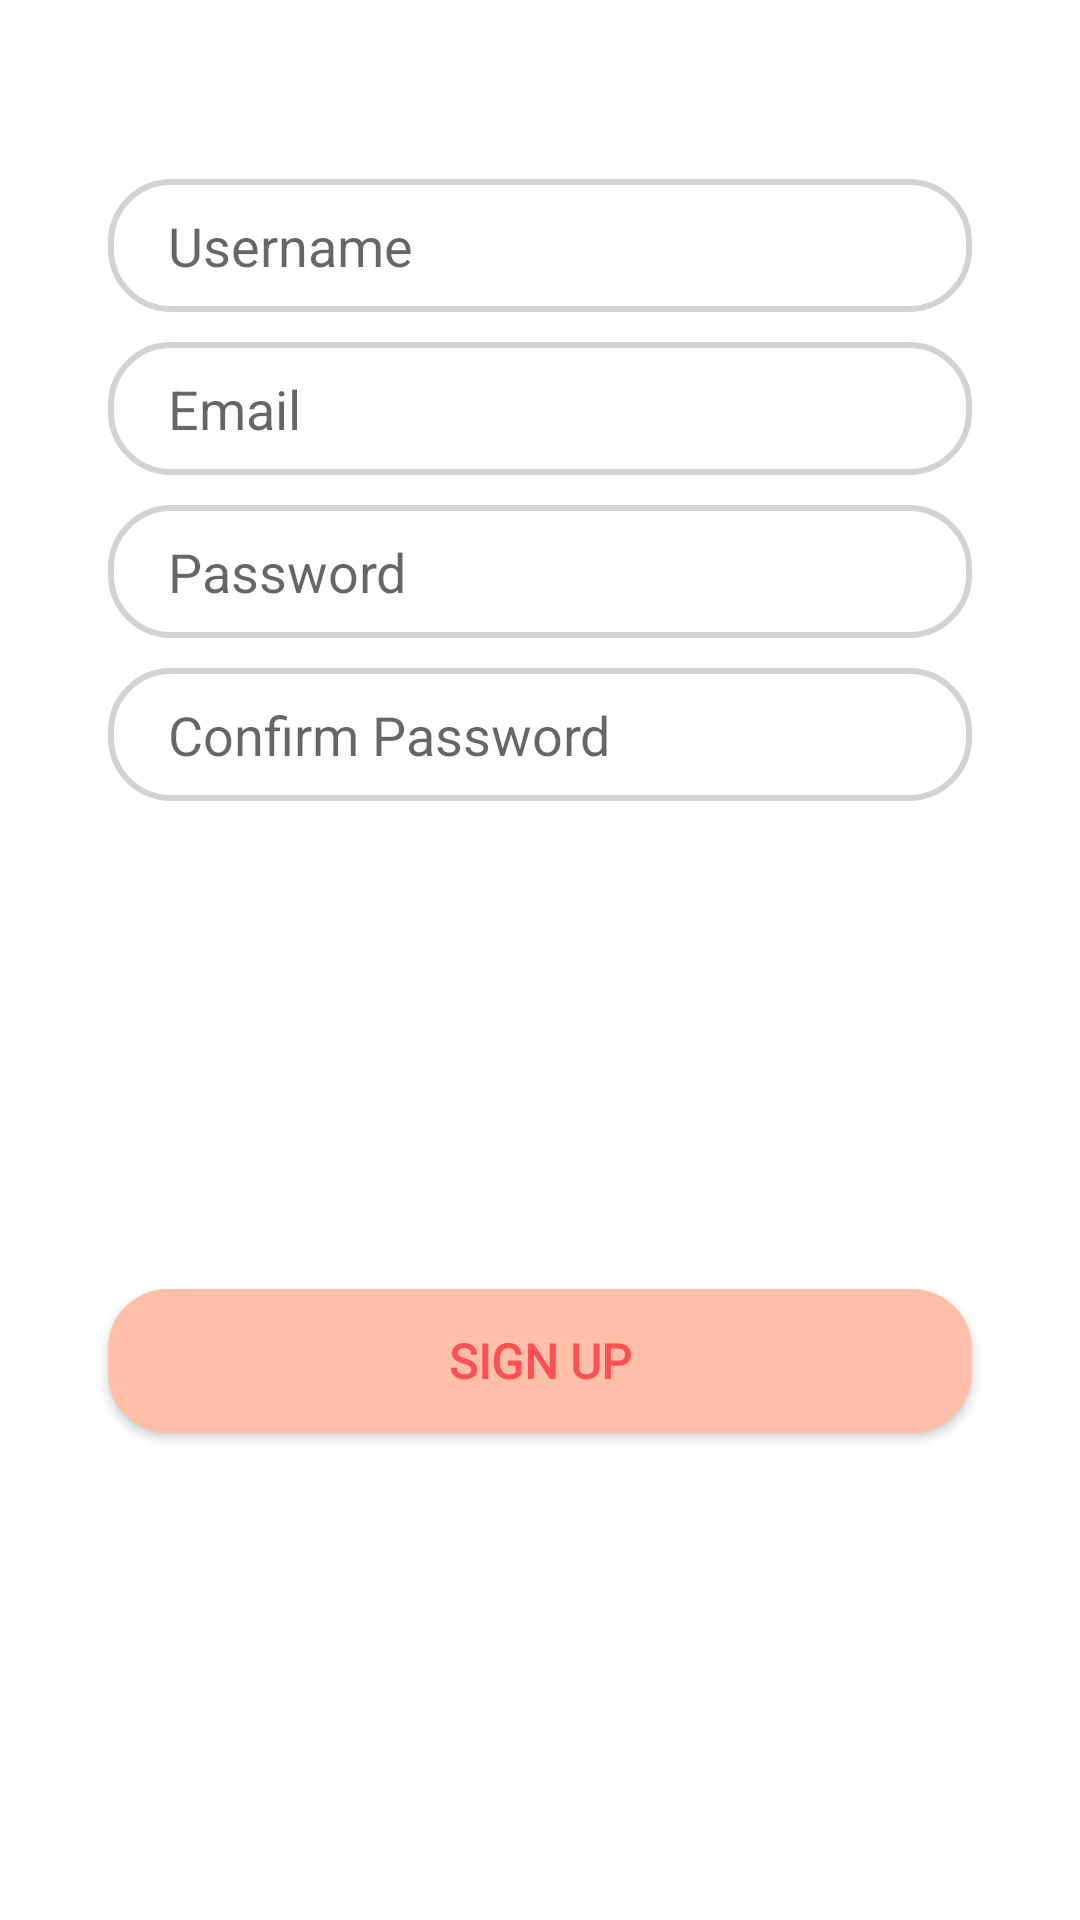

The Android layout XML behind this screen, and the referenced resources:
<!-- AndroidManifest.xml: application theme Theme.ReciPie2 -->
<!-- res/layout/signup_tab_fragment.xml -->
<?xml version="1.0" encoding="utf-8"?>
<androidx.constraintlayout.widget.ConstraintLayout xmlns:android="http://schemas.android.com/apk/res/android"
    android:layout_width="match_parent"
    android:layout_height="match_parent"
    xmlns:app="http://schemas.android.com/apk/res-auto"
    android:id="@+id/signup_bg">

    <EditText
        android:id="@+id/username"
        android:layout_width="0dp"
        android:layout_height="wrap_content"
        app:layout_constraintBottom_toBottomOf="parent"
        app:layout_constraintEnd_toEndOf="parent"
        app:layout_constraintStart_toStartOf="parent"
        app:layout_constraintTop_toTopOf="parent"
        app:layout_constraintWidth_percent=".8"
        app:layout_constraintVertical_bias=".1"
        app:layout_constraintHorizontal_bias=".5"
        android:hint="@string/username"
        android:paddingLeft="20dp"
        android:paddingTop="10dp"
        android:paddingBottom="10dp"
        android:paddingRight="20dp"
        android:background="@drawable/edit_text_bg"
        android:inputType="textEmailAddress"/>

    <EditText
        android:id="@+id/email"
        android:layout_width="0dp"
        android:layout_height="wrap_content"
        android:background="@drawable/edit_text_bg"
        android:hint="@string/email"
        android:inputType="textEmailAddress"
        android:paddingLeft="20dp"
        android:paddingTop="10dp"
        android:paddingRight="20dp"
        android:paddingBottom="10dp"
        android:layout_marginTop="10dp"
        app:layout_constraintBottom_toBottomOf="parent"
        app:layout_constraintEnd_toEndOf="parent"
        app:layout_constraintHorizontal_bias=".5"
        app:layout_constraintStart_toStartOf="parent"
        app:layout_constraintTop_toBottomOf="@+id/username"
        app:layout_constraintVertical_bias="0"
        app:layout_constraintWidth_percent=".8" />

    <EditText
        android:id="@+id/password"
        android:layout_width="0dp"
        android:layout_height="wrap_content"
        android:background="@drawable/edit_text_bg"
        android:hint="@string/password"
        android:inputType="textPassword"
        android:paddingLeft="20dp"
        android:paddingTop="10dp"
        android:paddingRight="20dp"
        android:paddingBottom="10dp"
        android:layout_marginTop="10dp"
        app:layout_constraintBottom_toBottomOf="parent"
        app:layout_constraintEnd_toEndOf="parent"
        app:layout_constraintHorizontal_bias=".5"
        app:layout_constraintVertical_bias="0"
        app:layout_constraintStart_toStartOf="parent"
        app:layout_constraintTop_toBottomOf="@+id/email"
        app:layout_constraintWidth_percent=".8" />

    <EditText
        android:id="@+id/confirm_password"
        android:layout_width="0dp"
        android:layout_height="wrap_content"
        android:hint="@string/conf_password"
        android:paddingLeft="20dp"
        android:paddingTop="10dp"
        android:paddingRight="20dp"
        android:paddingBottom="10dp"
        app:layout_constraintBottom_toBottomOf="parent"
        app:layout_constraintEnd_toEndOf="parent"
        app:layout_constraintHorizontal_bias=".5"
        app:layout_constraintStart_toStartOf="parent"
        app:layout_constraintTop_toBottomOf="@+id/password"
        app:layout_constraintVertical_bias="0"
        app:layout_constraintWidth_percent=".8"
        android:layout_marginTop="10dp"
        android:inputType="textPassword"
        android:background="@drawable/edit_text_bg" />

    <Button
        android:id="@+id/sign_up_button"
        android:layout_width="0dp"
        android:layout_height="wrap_content"
        android:background="@drawable/button_bg"
        android:fontFamily="@font/poppins"
        android:text="@string/signup"
        android:textColor="@color/textonpink"
        android:textSize="16sp"
        android:textStyle="bold"
        app:layout_constraintBottom_toBottomOf="parent"
        app:layout_constraintEnd_toEndOf="parent"
        app:layout_constraintStart_toStartOf="parent"
        app:layout_constraintTop_toBottomOf="@+id/confirm_password"
        app:layout_constraintVertical_bias=".5"
        app:layout_constraintWidth_percent=".8" />

</androidx.constraintlayout.widget.ConstraintLayout>
<!-- resources referenced by this layout -->
<resources>
  <color name="textonpink">#FF5055</color>
  <!-- drawable button_bg (drawable) -->
  <?xml version="1.0" encoding="utf-8"?>
  <shape xmlns:android="http://schemas.android.com/apk/res/android">
  
      <corners android:radius="20dp" />
  
      <solid android:color="@color/pink100"/>
  
  </shape>
  <!-- drawable edit_text_bg (drawable) -->
  <?xml version="1.0" encoding="utf-8"?>
  <shape xmlns:android="http://schemas.android.com/apk/res/android">
  
      <corners android:radius="20dp" />
  
      <stroke
          android:width="2dp"
          android:color="#D3D3D3"/>
  </shape>
  <string name="conf_password">Confirm Password</string>
  <string name="email">Email</string>
  <string name="password">Password</string>
  <string name="signup">Sign Up</string>
  <string name="username">Username</string>
  <style name="Theme.ReciPie2" parent="Theme.MaterialComponents.Light.NoActionBar">
          
          <item name="colorPrimary">@color/pink100</item>
          <item name="colorPrimaryVariant">@color/pink100</item>
          <item name="colorOnPrimary">@color/black</item>
          
          <item name="colorSecondary">@color/textonpink</item>
          <item name="colorSecondaryVariant">@color/textonpink</item>
          <item name="colorOnSecondary">@color/black</item>
          
          <item name="android:statusBarColor" tools:targetApi="l">@color/textonpink</item>
          
      </style>
  <color name="pink100">#FFBFA8</color>
  <color name="black">#FF000000</color>
</resources>
